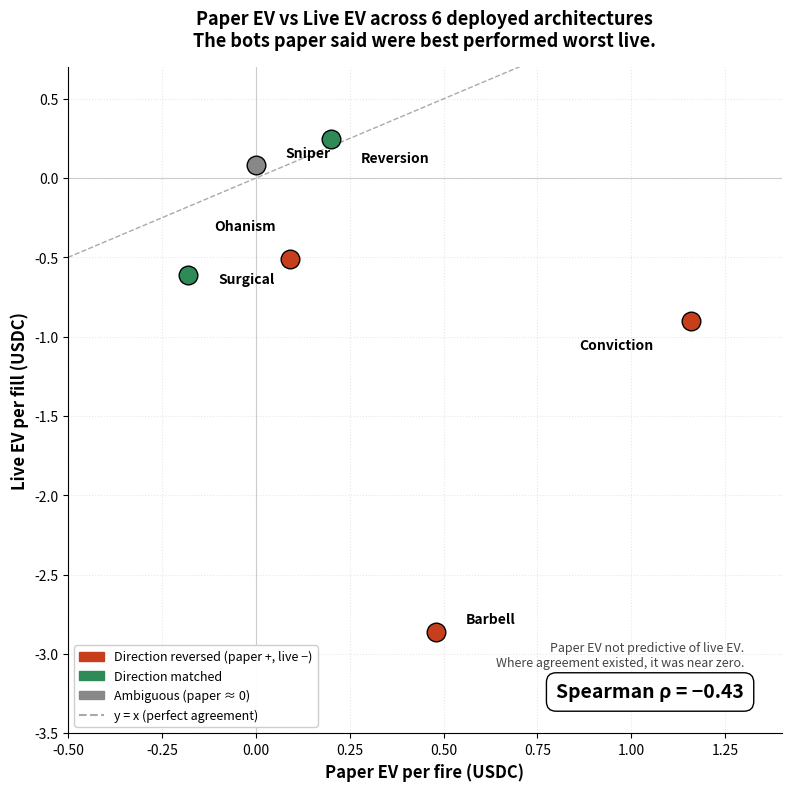

The script that saved this image: (Note: this script raises an exception after producing the figure.)
"""
Figure 1: Paper EV vs Live EV scatter, 6 architectures
Shows the anti-prediction finding (Spearman ρ = -0.43)
"""
import matplotlib.pyplot as plt
import matplotlib.patches as mpatches
from scipy.stats import spearmanr
import numpy as np

# Data from autopsy paper-to-live comparison table
architectures = [
    {"name": "Barbell",    "paper_ev": +0.48,  "live_ev": -2.86, "direction": "reversed"},
    {"name": "Surgical",   "paper_ev": -0.18,  "live_ev": -0.61, "direction": "matched"},
    {"name": "Sniper",     "paper_ev": +0.00,  "live_ev": +0.08, "direction": "ambiguous"},
    {"name": "Reversion",  "paper_ev": +0.20,  "live_ev": +0.25, "direction": "matched"},
    {"name": "Ohanism",    "paper_ev": +0.09,  "live_ev": -0.51, "direction": "reversed"},
    {"name": "Conviction", "paper_ev": +1.16,  "live_ev": -0.90, "direction": "reversed"},
]

paper_evs = [a["paper_ev"] for a in architectures]
live_evs = [a["live_ev"] for a in architectures]

# Confirm Spearman correlation
rho, pval = spearmanr(paper_evs, live_evs)
print(f"Spearman ρ = {rho:.3f}, p = {pval:.3f}")

# Color by direction
color_map = {"reversed": "#C73E1D", "matched": "#2E8B57", "ambiguous": "#888888"}

fig, ax = plt.subplots(figsize=(8, 8), dpi=150)

# Zero reference lines
ax.axhline(0, color='#CCCCCC', linewidth=0.8, zorder=1)
ax.axvline(0, color='#CCCCCC', linewidth=0.8, zorder=1)

# Identity line (y=x): if paper were predictive of live
xlim = (-0.5, 1.4)
ylim = (-3.5, 0.7)
ax.plot([xlim[0], xlim[1]], [xlim[0], xlim[1]], 
        linestyle='--', color='#AAAAAA', linewidth=1, zorder=1, label='y = x (perfect agreement)')

# Plot points
for a in architectures:
    ax.scatter(a["paper_ev"], a["live_ev"],
               s=180,
               c=color_map[a["direction"]],
               edgecolors='black',
               linewidth=1.0,
               zorder=3)

# Label points - position labels to avoid overlap
label_offsets = {
    "Barbell":    (+0.08, +0.05),
    "Surgical":   (+0.08, -0.05),
    "Sniper":     (+0.08, +0.05),
    "Reversion":  (+0.08, -0.15),
    "Ohanism":    (-0.20, +0.18),
    "Conviction": (-0.30, -0.18),
}

for a in architectures:
    dx, dy = label_offsets[a["name"]]
    ax.annotate(
        a["name"],
        xy=(a["paper_ev"], a["live_ev"]),
        xytext=(a["paper_ev"] + dx, a["live_ev"] + dy),
        fontsize=10,
        fontweight='bold',
        zorder=4,
    )

# Annotation: ρ = -0.43 (top-right corner, but we have data in top-right; put in bottom-right area instead)
ax.text(1.30, -3.30, "Spearman ρ = −0.43",
        fontsize=14, fontweight='bold',
        ha='right', va='bottom',
        bbox=dict(boxstyle="round,pad=0.5", facecolor='white', edgecolor='black', linewidth=1))

# Quadrant note
ax.text(1.30, -3.10, "Paper EV not predictive of live EV.\nWhere agreement existed, it was near zero.",
        fontsize=9, style='italic', ha='right', va='bottom', color='#444444')

# Legend for colors
red_patch = mpatches.Patch(color='#C73E1D', label='Direction reversed (paper +, live −)')
green_patch = mpatches.Patch(color='#2E8B57', label='Direction matched')
gray_patch = mpatches.Patch(color='#888888', label='Ambiguous (paper ≈ 0)')
identity_line = plt.Line2D([0], [0], linestyle='--', color='#AAAAAA', label='y = x (perfect agreement)')

ax.legend(handles=[red_patch, green_patch, gray_patch, identity_line],
          loc='lower left', fontsize=9, framealpha=0.95)

# Axes
ax.set_xlim(xlim)
ax.set_ylim(ylim)
ax.set_xlabel("Paper EV per fire (USDC)", fontsize=12, fontweight='bold')
ax.set_ylabel("Live EV per fill (USDC)", fontsize=12, fontweight='bold')
ax.set_title("Paper EV vs Live EV across 6 deployed architectures\nThe bots paper said were best performed worst live.",
             fontsize=13, fontweight='bold', pad=15)

# Grid
ax.grid(True, alpha=0.3, linestyle=':', zorder=0)
ax.set_axisbelow(True)

# Clean spines
for spine in ['top', 'right']:
    ax.spines[spine].set_visible(False)

plt.tight_layout()
output_path = '/mnt/user-data/outputs/fig1_paper_vs_live.png'
import os
os.makedirs('/mnt/user-data/outputs', exist_ok=True)
plt.savefig(output_path, dpi=200, bbox_inches='tight', facecolor='white')
plt.close()

print(f"Saved: {output_path}")
